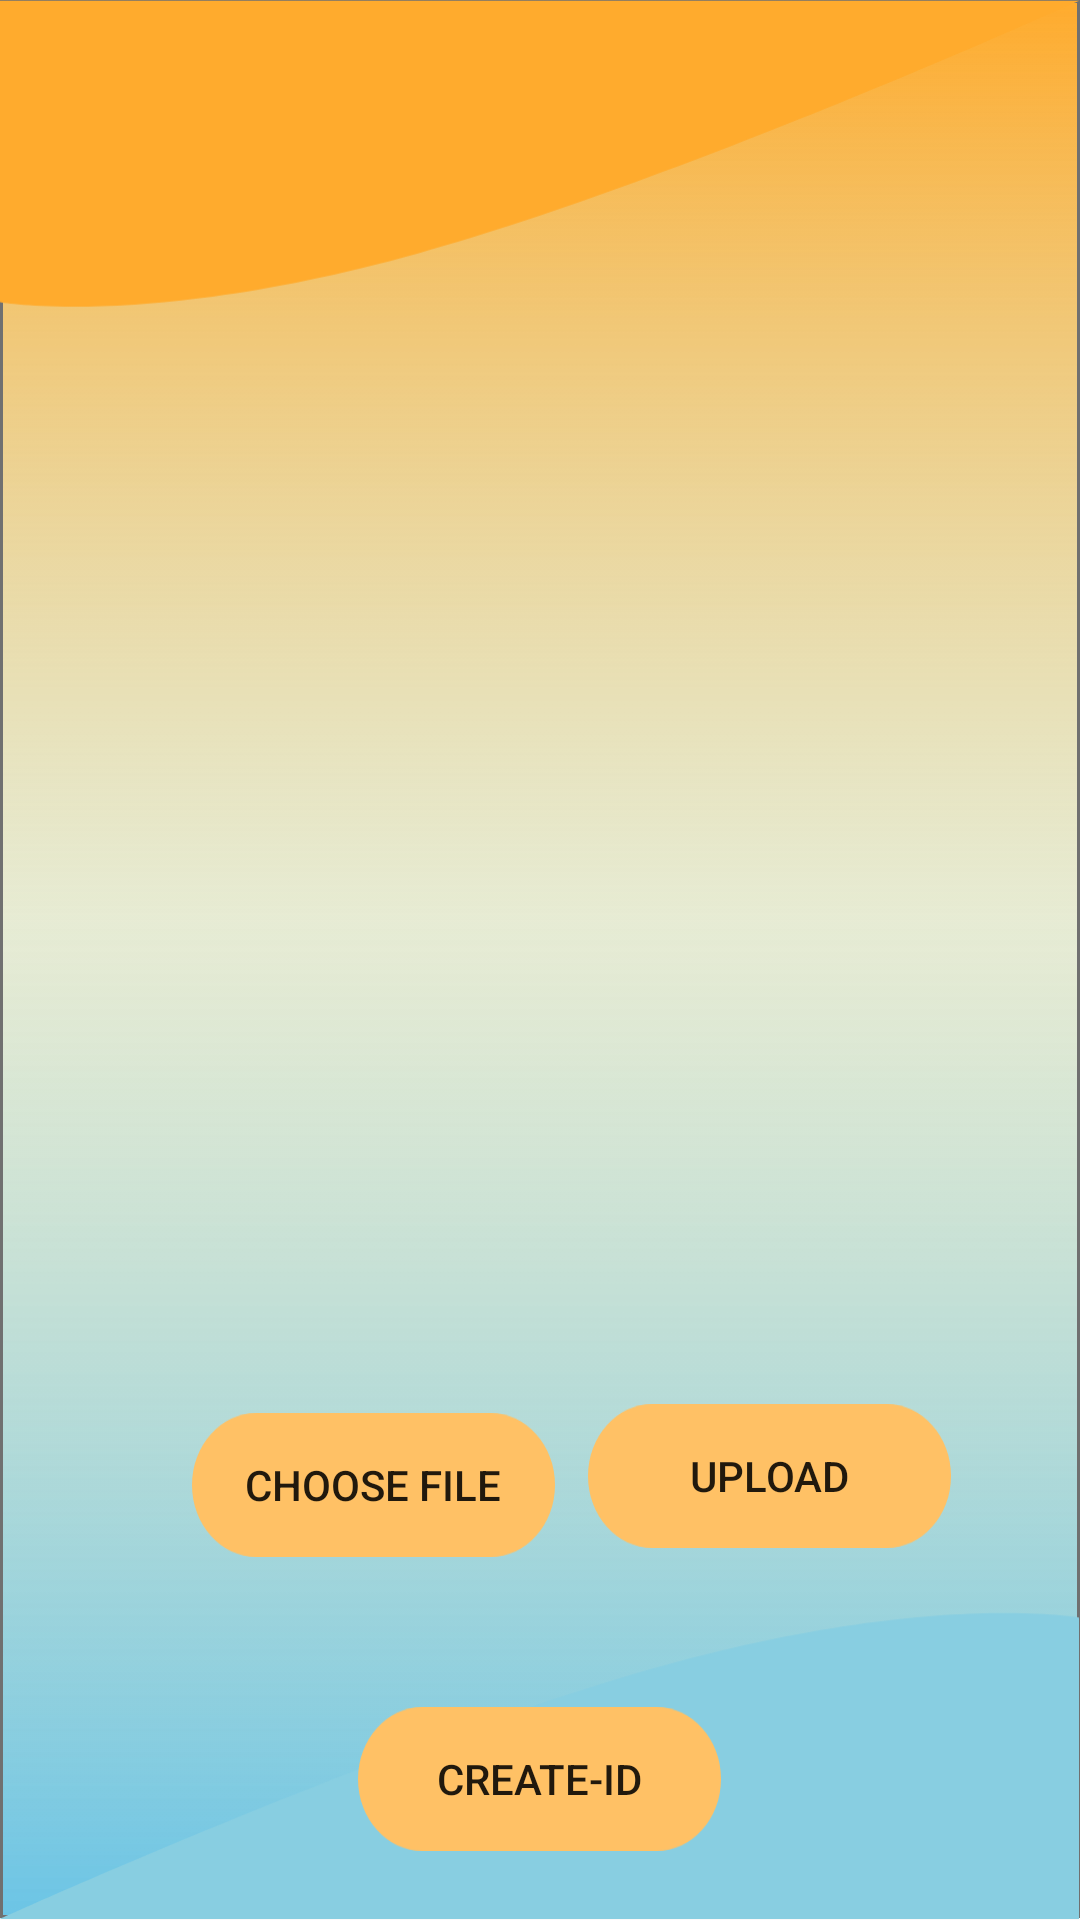

Layout XML and referenced resources for this Android screen:
<!-- AndroidManifest.xml: application theme AppTheme -->
<!-- res/layout/activity_dataupload.xml -->
<?xml version="1.0" encoding="utf-8"?>
<RelativeLayout xmlns:android="http://schemas.android.com/apk/res/android"
xmlns:app="http://schemas.android.com/apk/res-auto"
xmlns:tools="http://schemas.android.com/tools"
android:layout_width="match_parent"
android:layout_height="match_parent"
android:padding="16dp"
    android:background="@drawable/pdbg"
    tools:context=".dataupload">


    <ImageView
        android:id="@+id/image_view"
        android:layout_width="336dp"
        android:layout_height="510dp"
        android:layout_centerHorizontal="true"
        android:layout_marginTop="16dp" />

    <Button
        android:id="@+id/crid"
        android:layout_width="wrap_content"
        android:layout_height="wrap_content"
        android:layout_alignParentBottom="true"
        android:layout_centerHorizontal="true"
        android:layout_marginBottom="7dp"
        android:background="@drawable/dataup"
        android:text="Create-ID" />

    <Button
        android:id="@+id/button_choose_image"
        android:layout_width="wrap_content"
        android:layout_height="wrap_content"
        android:layout_alignParentStart="true"
        android:layout_alignParentLeft="true"
        android:layout_alignParentBottom="true"
        android:layout_marginStart="48dp"
        android:layout_marginLeft="48dp"
        android:layout_marginBottom="105dp"
        android:background="@drawable/dataup"
        android:text="Choose file"/>

    <Button
        android:id="@+id/button_upload"
        android:layout_width="wrap_content"
        android:layout_height="wrap_content"
        android:layout_alignParentEnd="true"
        android:layout_alignParentRight="true"
        android:layout_alignParentBottom="true"
        android:layout_marginEnd="27dp"
        android:layout_marginRight="27dp"
        android:layout_marginBottom="108dp"
        android:background="@drawable/dataup"
        android:text="Upload" />

</RelativeLayout>
<!-- resources referenced by this layout -->
<resources>
  <!-- drawable dataup: png bitmap (drawable-hdpi, 1819 bytes) -->
  <!-- drawable pdbg: png bitmap (drawable-hdpi, 25160 bytes) -->
  <style name="AppTheme" parent="Theme.AppCompat.Light.NoActionBar">
          
          <item name="colorPrimary">@color/colorPrimary</item>
          <item name="colorPrimaryDark">#FFAB2D</item>
          <item name="colorAccent">@color/colorAccent</item>
      </style>
  <color name="colorPrimary">#6200EE</color>
  <color name="colorAccent">#03DAC5</color>
</resources>
